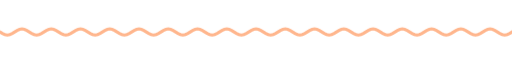
t = 0.00 s
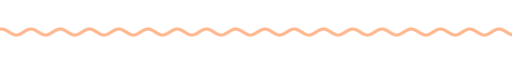
t = 1.67 s
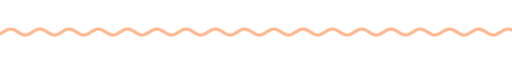
t = 3.33 s
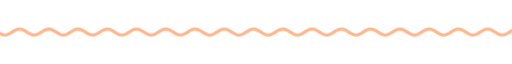
t = 5.00 s
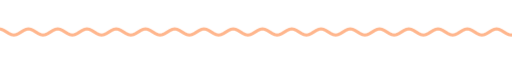
t = 6.67 s
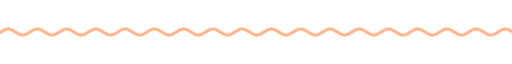
t = 8.33 s

The animated SVG that drew these frames (rendered in a browser with its animation timeline set to each time). Animation: 9 CSS @keyframes rules; frames cover the first 8.33 s, repeats indefinitely.

<svg xmlns="http://www.w3.org/2000/svg" xmlns:xlink="http://www.w3.org/1999/xlink" width="840" height="28" viewBox="0 0 840 28" role="img" aria-label="divider"><title>divider</title><style>text{font-family:G,R,'Google Sans','Segoe UI',Roboto,sans-serif;font-variation-settings:'ROND' 100}
.up{animation:up .8s cubic-bezier(.05,.7,.1,1) both}
.pop{transform-box:fill-box;transform-origin:center;animation:pop .6s cubic-bezier(.34,1.56,.64,1) both}
.fade{animation:fade .9s ease both}
.spin{transform-box:fill-box;transform-origin:center;animation:spin 40s linear infinite}
.spin-r{transform-box:fill-box;transform-origin:center;animation:spin 28s linear infinite reverse}
.bob{transform-box:fill-box;transform-origin:center;animation:bob 7s ease-in-out infinite}
.grow{transform-box:fill-box;transform-origin:left center;animation:grow 1.1s cubic-bezier(.2,0,0,1) both}
.wght{animation:wght 1.6s cubic-bezier(.2,0,0,1) .2s both}
.wave{animation:wave 2.4s linear infinite}
.blink{animation:blink 1s step-end infinite}
@keyframes blink{50%{opacity:0}}
@keyframes up{from{opacity:0;transform:translateY(14px)}to{opacity:1;transform:none}}
@keyframes pop{from{opacity:0;transform:scale(.6)}to{opacity:1;transform:scale(1)}}
@keyframes fade{from{opacity:0}to{opacity:1}}
@keyframes spin{to{transform:rotate(360deg)}}
@keyframes bob{0%,100%{transform:translateY(0) rotate(0)}50%{transform:translateY(-10px) rotate(12deg)}}
@keyframes grow{from{transform:scaleX(0)}to{transform:scaleX(1)}}
@keyframes wght{from{font-variation-settings:'ROND' 100,'wght' 400}to{font-variation-settings:'ROND' 100,'wght' 760}}
@keyframes wave{from{transform:translateX(0)}to{transform:translateX(-48px)}}
@media (prefers-reduced-motion:reduce){*{animation:none!important}}</style><clipPath id="w"><rect x="0" y="0" width="840" height="28"/></clipPath><g clip-path="url(#w)"><path class="wave" d="M0 14.0 L4 16.5 L8 18.3 L12 19.0 L16 18.3 L20 16.5 L24 14.0 L28 11.5 L32 9.7 L36 9.0 L40 9.7 L44 11.5 L48 14.0 L52 16.5 L56 18.3 L60 19.0 L64 18.3 L68 16.5 L72 14.0 L76 11.5 L80 9.7 L84 9.0 L88 9.7 L92 11.5 L96 14.0 L100 16.5 L104 18.3 L108 19.0 L112 18.3 L116 16.5 L120 14.0 L124 11.5 L128 9.7 L132 9.0 L136 9.7 L140 11.5 L144 14.0 L148 16.5 L152 18.3 L156 19.0 L160 18.3 L164 16.5 L168 14.0 L172 11.5 L176 9.7 L180 9.0 L184 9.7 L188 11.5 L192 14.0 L196 16.5 L200 18.3 L204 19.0 L208 18.3 L212 16.5 L216 14.0 L220 11.5 L224 9.7 L228 9.0 L232 9.7 L236 11.5 L240 14.0 L244 16.5 L248 18.3 L252 19.0 L256 18.3 L260 16.5 L264 14.0 L268 11.5 L272 9.7 L276 9.0 L280 9.7 L284 11.5 L288 14.0 L292 16.5 L296 18.3 L300 19.0 L304 18.3 L308 16.5 L312 14.0 L316 11.5 L320 9.7 L324 9.0 L328 9.7 L332 11.5 L336 14.0 L340 16.5 L344 18.3 L348 19.0 L352 18.3 L356 16.5 L360 14.0 L364 11.5 L368 9.7 L372 9.0 L376 9.7 L380 11.5 L384 14.0 L388 16.5 L392 18.3 L396 19.0 L400 18.3 L404 16.5 L408 14.0 L412 11.5 L416 9.7 L420 9.0 L424 9.7 L428 11.5 L432 14.0 L436 16.5 L440 18.3 L444 19.0 L448 18.3 L452 16.5 L456 14.0 L460 11.5 L464 9.7 L468 9.0 L472 9.7 L476 11.5 L480 14.0 L484 16.5 L488 18.3 L492 19.0 L496 18.3 L500 16.5 L504 14.0 L508 11.5 L512 9.7 L516 9.0 L520 9.7 L524 11.5 L528 14.0 L532 16.5 L536 18.3 L540 19.0 L544 18.3 L548 16.5 L552 14.0 L556 11.5 L560 9.7 L564 9.0 L568 9.7 L572 11.5 L576 14.0 L580 16.5 L584 18.3 L588 19.0 L592 18.3 L596 16.5 L600 14.0 L604 11.5 L608 9.7 L612 9.0 L616 9.7 L620 11.5 L624 14.0 L628 16.5 L632 18.3 L636 19.0 L640 18.3 L644 16.5 L648 14.0 L652 11.5 L656 9.7 L660 9.0 L664 9.7 L668 11.5 L672 14.0 L676 16.5 L680 18.3 L684 19.0 L688 18.3 L692 16.5 L696 14.0 L700 11.5 L704 9.7 L708 9.0 L712 9.7 L716 11.5 L720 14.0 L724 16.5 L728 18.3 L732 19.0 L736 18.3 L740 16.5 L744 14.0 L748 11.5 L752 9.7 L756 9.0 L760 9.7 L764 11.5 L768 14.0 L772 16.5 L776 18.3 L780 19.0 L784 18.3 L788 16.5 L792 14.0 L796 11.5 L800 9.7 L804 9.0 L808 9.7 L812 11.5 L816 14.0 L820 16.5 L824 18.3 L828 19.0 L832 18.3 L836 16.5 L840 14.0 L844 11.5 L848 9.7 L852 9.0 L856 9.7 L860 11.5 L864 14.0 L868 16.5 L872 18.3 L876 19.0 L880 18.3 L884 16.5 L888 14.0 L892 11.5 L896 9.7 L900 9.0 L904 9.7 L908 11.5 L912 14.0 L916 16.5 L920 18.3 L924 19.0 L928 18.3 L932 16.5 L936 14.0" fill="none" stroke="#ffb68d" stroke-width="5" stroke-linecap="round"/></g></svg>
